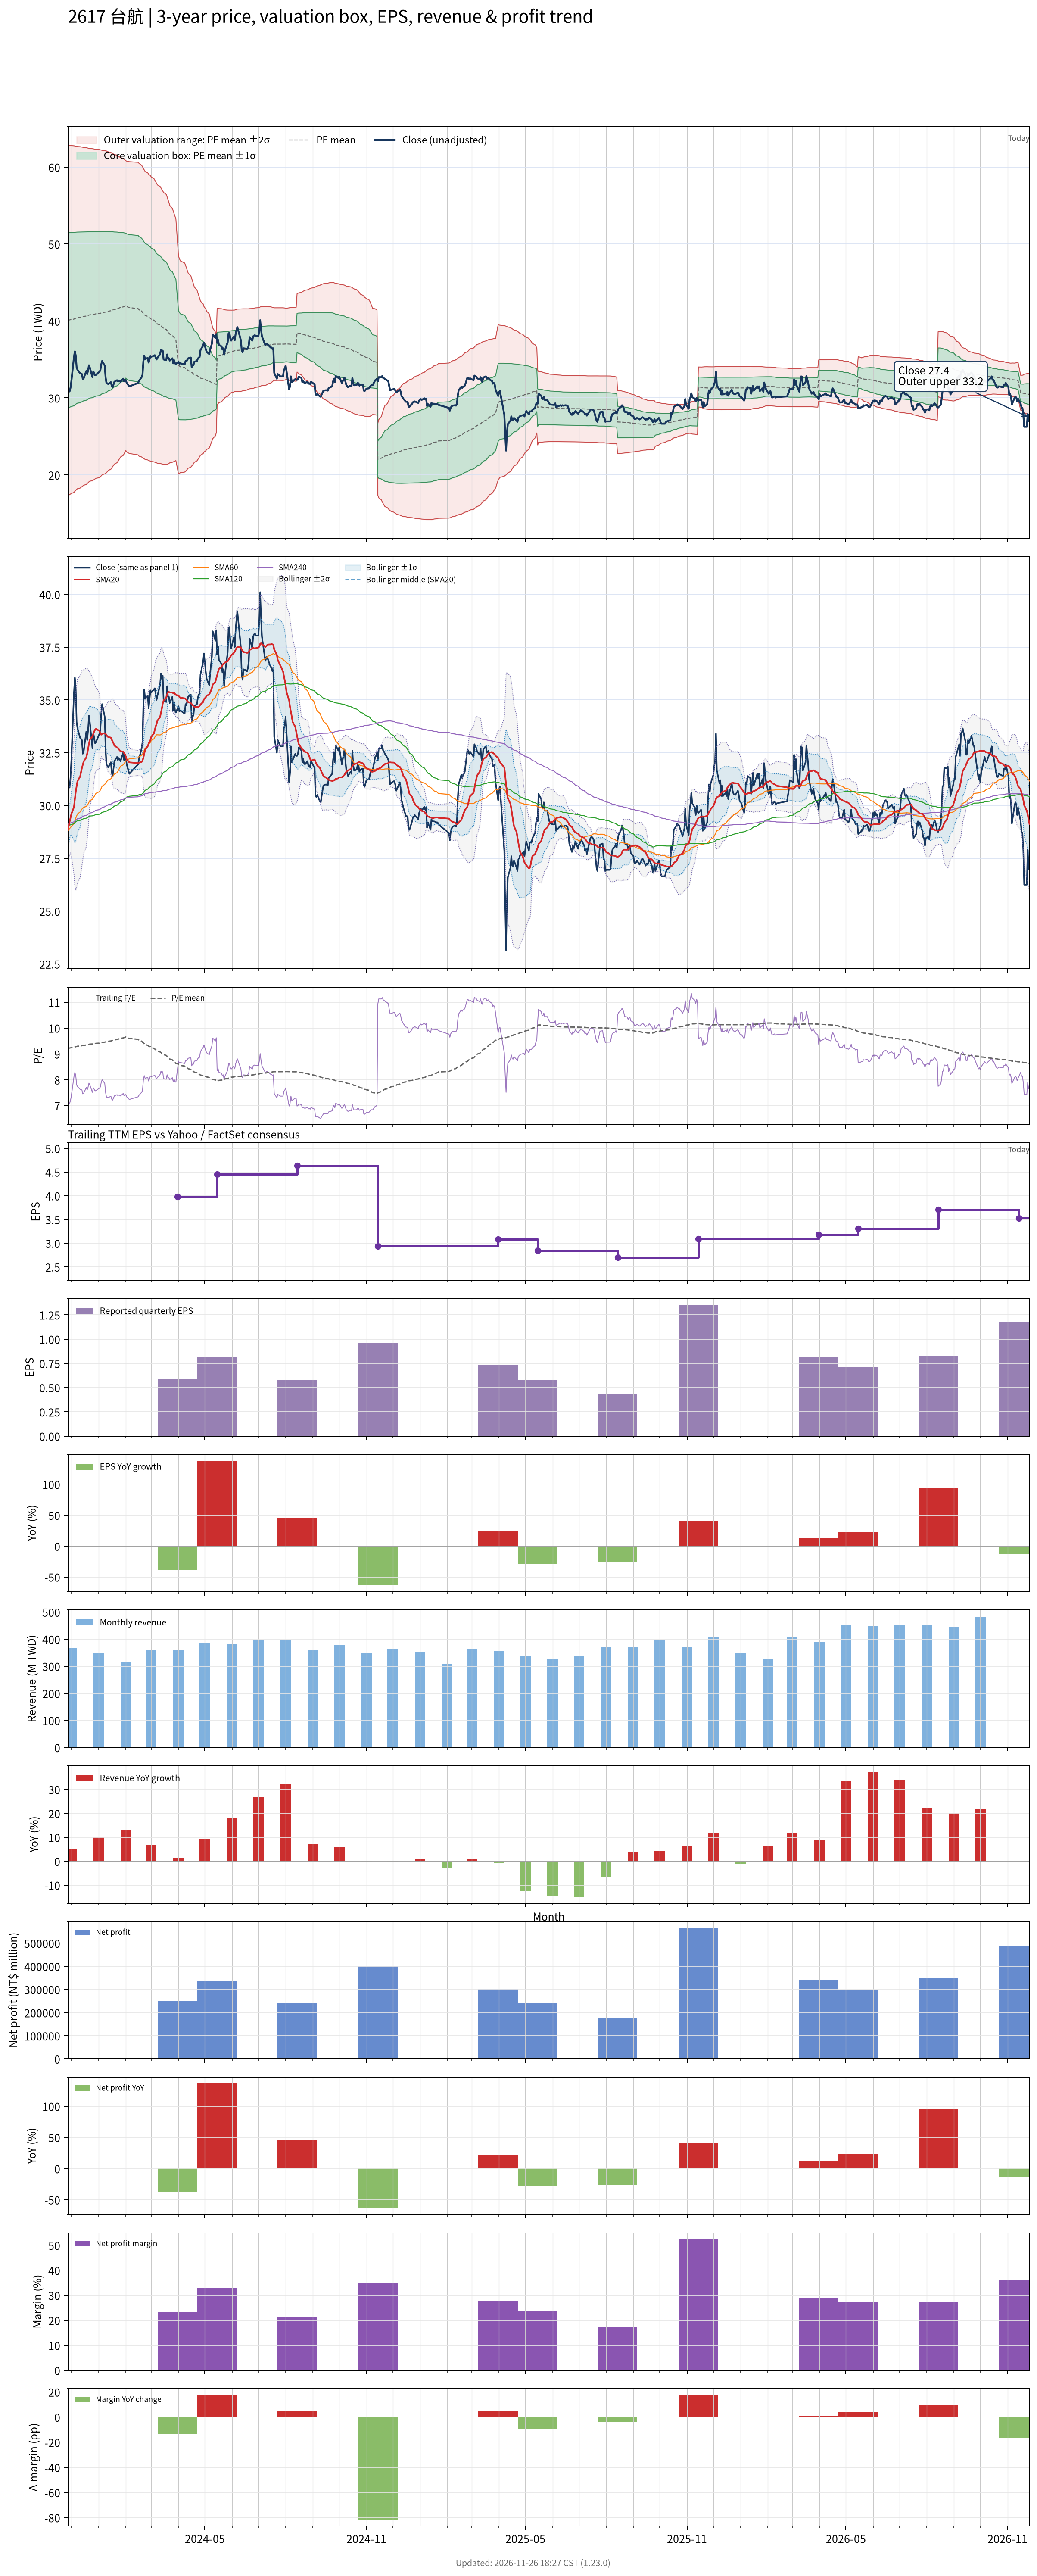

Source data for this figure (header and first rows):
# chart-version: skill-stock-dynamic-val…
date, close, available_date, period_end, eps, ttm_eps, pe, pe_mean, pe_std, price_m2, price_m1, price_mean, price_p1, price_p2, forward_eps, forward_pe, forward_pe_mean, forward_pe_std, forward_price_m2, forward_price_m1, forward_price_mean, forward_price_p1, forward_price_p2, sma20
2023-11-27, 29.9, 2023-11-14, 2023-09-30, 2.65, 4.35, 6.874, 9.215, 2.619, 17.3, 28.69, 40.09, 51.48, 62.87, , , , , , , , , , 28.86
2023-11-28, 31, 2023-11-14, 2023-09-30, 2.65, 4.35, 7.126, 9.222, 2.613, 17.38, 28.75, 40.11, 51.48, 62.85, , , , , , , , , , 29.04
2023-11-29, 30.85, 2023-11-14, 2023-09-30, 2.65, 4.35, 7.092, 9.227, 2.608, 17.45, 28.79, 40.14, 51.48, 62.83, , , , , , , , , , 29.23
2023-11-30, 31.3, 2023-11-14, 2023-09-30, 2.65, 4.35, 7.195, 9.233, 2.603, 17.51, 28.84, 40.16, 51.49, 62.81, , , , , , , , , , 29.41
2023-12-01, 32.15, 2023-11-14, 2023-09-30, 2.65, 4.35, 7.391, 9.239, 2.597, 17.59, 28.89, 40.19, 51.49, 62.79, , , , , , , , , , 29.6
2023-12-04, 35.35, 2023-11-14, 2023-09-30, 2.65, 4.35, 8.126, 9.252, 2.588, 17.73, 28.99, 40.24, 51.5, 62.76, , , , , , , , , , 29.93
2023-12-05, 36.05, 2023-11-14, 2023-09-30, 2.65, 4.35, 8.287, 9.266, 2.578, 17.88, 29.09, 40.31, 51.52, 62.74, , , , , , , , , , 30.31
2023-12-06, 35.5, 2023-11-14, 2023-09-30, 2.65, 4.35, 8.161, 9.279, 2.569, 18.02, 29.19, 40.36, 51.54, 62.71, , , , , , , , , , 30.65
2023-12-07, 33.95, 2023-11-14, 2023-09-30, 2.65, 4.35, 7.805, 9.288, 2.561, 18.12, 29.26, 40.4, 51.54, 62.69, , , , , , , , , , 30.92
2023-12-08, 33.65, 2023-11-14, 2023-09-30, 2.65, 4.35, 7.736, 9.296, 2.555, 18.21, 29.32, 40.44, 51.55, 62.66, , , , , , , , , , 31.16
2023-12-11, 33.2, 2023-11-14, 2023-09-30, 2.65, 4.35, 7.632, 9.303, 2.549, 18.29, 29.38, 40.47, 51.56, 62.64, , , , , , , , , , 31.37
2023-12-12, 33.15, 2023-11-14, 2023-09-30, 2.65, 4.35, 7.621, 9.311, 2.542, 18.39, 29.45, 40.5, 51.56, 62.62, , , , , , , , , , 31.58
2023-12-13, 33.1, 2023-11-14, 2023-09-30, 2.65, 4.35, 7.609, 9.319, 2.535, 18.48, 29.51, 40.54, 51.57, 62.59, , , , , , , , , , 31.77
2023-12-14, 32.45, 2023-11-14, 2023-09-30, 2.65, 4.35, 7.46, 9.326, 2.529, 18.57, 29.57, 40.57, 51.57, 62.57, , , , , , , , , , 31.93
2023-12-15, 32.55, 2023-11-14, 2023-09-30, 2.65, 4.35, 7.483, 9.333, 2.522, 18.65, 29.63, 40.6, 51.57, 62.54, , , , , , , , , , 32.08
2023-12-18, 33.5, 2023-11-14, 2023-09-30, 2.65, 4.35, 7.701, 9.342, 2.515, 18.76, 29.7, 40.64, 51.58, 62.52, , , , , , , , , , 32.27
2023-12-19, 33.1, 2023-11-14, 2023-09-30, 2.65, 4.35, 7.609, 9.351, 2.507, 18.86, 29.77, 40.67, 51.58, 62.49, , , , , , , , , , 32.45
2023-12-20, 33.55, 2023-11-14, 2023-09-30, 2.65, 4.35, 7.713, 9.36, 2.498, 18.98, 29.85, 40.72, 51.58, 62.45, , , , , , , , , , 32.67
2023-12-21, 34.25, 2023-11-14, 2023-09-30, 2.65, 4.35, 7.874, 9.37, 2.49, 19.1, 29.93, 40.76, 51.59, 62.42, , , , , , , , , , 32.91
2023-12-22, 33.95, 2023-11-14, 2023-09-30, 2.65, 4.35, 7.805, 9.378, 2.484, 19.19, 29.99, 40.79, 51.6, 62.4, , , , , , , , , , 33.12
2023-12-25, 32.7, 2023-11-14, 2023-09-30, 2.65, 4.35, 7.517, 9.383, 2.479, 19.25, 30.03, 40.82, 51.6, 62.38, , , , , , , , , , 33.27
2023-12-26, 33.45, 2023-11-14, 2023-09-30, 2.65, 4.35, 7.69, 9.39, 2.473, 19.33, 30.09, 40.84, 51.6, 62.36, , , , , , , , , , 33.39
2023-12-27, 33.2, 2023-11-14, 2023-09-30, 2.65, 4.35, 7.632, 9.396, 2.468, 19.4, 30.14, 40.87, 51.61, 62.34, , , , , , , , , , 33.51
2023-12-28, 32.95, 2023-11-14, 2023-09-30, 2.65, 4.35, 7.575, 9.402, 2.462, 19.48, 30.19, 40.9, 51.61, 62.32, , , , , , , , , , 33.59
2023-12-29, 33, 2023-11-14, 2023-09-30, 2.65, 4.35, 7.586, 9.409, 2.456, 19.56, 30.24, 40.93, 51.61, 62.3, , , , , , , , , , 33.63
2024-01-02, 33.4, 2023-11-14, 2023-09-30, 2.65, 4.35, 7.678, 9.416, 2.45, 19.65, 30.3, 40.96, 51.62, 62.27, , , , , , , , , , 33.53
2024-01-03, 33.6, 2023-11-14, 2023-09-30, 2.65, 4.35, 7.724, 9.425, 2.442, 19.75, 30.38, 41, 51.62, 62.24, , , , , , , , , , 33.41
2024-01-04, 34.35, 2023-11-14, 2023-09-30, 2.65, 4.35, 7.897, 9.435, 2.432, 19.88, 30.46, 41.04, 51.62, 62.21, , , , , , , , , , 33.35
2024-01-05, 34.8, 2023-11-14, 2023-09-30, 2.65, 4.35, 8, 9.446, 2.423, 20.01, 30.55, 41.09, 51.63, 62.17, , , , , , , , , , 33.4
2024-01-08, 34.2, 2023-11-14, 2023-09-30, 2.65, 4.35, 7.862, 9.456, 2.414, 20.13, 30.63, 41.13, 51.63, 62.14, , , , , , , , , , 33.42
2024-01-09, 32.65, 2023-11-14, 2023-09-30, 2.65, 4.35, 7.506, 9.463, 2.407, 20.22, 30.69, 41.16, 51.63, 62.11, , , , , , , , , , 33.4
2024-01-10, 31.9, 2023-11-14, 2023-09-30, 2.65, 4.35, 7.333, 9.468, 2.402, 20.29, 30.74, 41.19, 51.63, 62.08, , , , , , , , , , 33.33
2024-01-11, 31.9, 2023-11-14, 2023-09-30, 2.65, 4.35, 7.333, 9.478, 2.391, 20.43, 30.83, 41.23, 51.63, 62.03, , , , , , , , , , 33.27
2024-01-12, 31.8, 2023-11-14, 2023-09-30, 2.65, 4.35, 7.31, 9.488, 2.379, 20.57, 30.92, 41.27, 51.62, 61.97, , , , , , , , , , 33.24
2024-01-15, 32.05, 2023-11-14, 2023-09-30, 2.65, 4.35, 7.368, 9.5, 2.365, 20.75, 31.04, 41.32, 51.61, 61.9, , , , , , , , , , 33.22
2024-01-16, 31.55, 2023-11-14, 2023-09-30, 2.65, 4.35, 7.253, 9.511, 2.351, 20.92, 31.15, 41.37, 51.6, 61.82, , , , , , , , , , 33.12
2024-01-17, 31.4, 2023-11-14, 2023-09-30, 2.65, 4.35, 7.218, 9.522, 2.337, 21.09, 31.25, 41.42, 51.58, 61.75, , , , , , , , , , 33.03
2024-01-18, 31.75, 2023-11-14, 2023-09-30, 2.65, 4.35, 7.299, 9.532, 2.324, 21.25, 31.36, 41.47, 51.57, 61.68, , , , , , , , , , 32.94
2024-01-19, 32.1, 2023-11-14, 2023-09-30, 2.65, 4.35, 7.379, 9.543, 2.311, 21.41, 31.46, 41.51, 51.56, 61.62, , , , , , , , , , 32.84
2024-01-22, 32.3, 2023-11-14, 2023-09-30, 2.65, 4.35, 7.425, 9.555, 2.296, 21.59, 31.57, 41.56, 51.55, 61.54, , , , , , , , , , 32.75
2024-01-23, 32.15, 2023-11-14, 2023-09-30, 2.65, 4.35, 7.391, 9.566, 2.282, 21.76, 31.69, 41.61, 51.54, 61.46, , , , , , , , , , 32.73
2024-01-24, 32.25, 2023-11-14, 2023-09-30, 2.65, 4.35, 7.414, 9.579, 2.266, 21.95, 31.81, 41.67, 51.52, 61.38, , , , , , , , , , 32.66
2024-01-25, 32.2, 2023-11-14, 2023-09-30, 2.65, 4.35, 7.402, 9.591, 2.25, 22.14, 31.93, 41.72, 51.51, 61.29, , , , , , , , , , 32.62
2024-01-26, 32.1, 2023-11-14, 2023-09-30, 2.65, 4.35, 7.379, 9.602, 2.235, 22.33, 32.05, 41.77, 51.49, 61.21, , , , , , , , , , 32.57
2024-01-29, 32.5, 2023-11-14, 2023-09-30, 2.65, 4.35, 7.471, 9.615, 2.218, 22.53, 32.18, 41.83, 51.47, 61.12, , , , , , , , , , 32.55
2024-01-30, 32.15, 2023-11-14, 2023-09-30, 2.65, 4.35, 7.391, 9.628, 2.2, 22.74, 32.31, 41.88, 51.45, 61.03, , , , , , , , , , 32.48
2024-01-31, 32.35, 2023-11-14, 2023-09-30, 2.65, 4.35, 7.437, 9.641, 2.182, 22.96, 32.45, 41.94, 51.43, 60.92, , , , , , , , , , 32.42
2024-02-01, 32.3, 2023-11-14, 2023-09-30, 2.65, 4.35, 7.425, 9.654, 2.164, 23.17, 32.58, 42, 51.41, 60.82, , , , , , , , , , 32.32
2024-02-02, 31.95, 2023-11-14, 2023-09-30, 2.65, 4.35, 7.345, 9.626, 2.172, 22.98, 32.43, 41.87, 51.32, 60.77, , , , , , , , , , 32.18
2024-02-05, 31.5, 2023-11-14, 2023-09-30, 2.65, 4.35, 7.241, 9.595, 2.179, 22.78, 32.26, 41.74, 51.22, 60.7, , , , , , , , , , 32.04
2024-02-15, 31.95, 2023-11-14, 2023-09-30, 2.65, 4.35, 7.345, 9.565, 2.185, 22.6, 32.1, 41.61, 51.11, 60.62, , , , , , , , , , 32.01
2024-02-16, 32.2, 2023-11-14, 2023-09-30, 2.65, 4.35, 7.402, 9.531, 2.187, 22.44, 31.95, 41.46, 50.97, 60.48, , , , , , , , , , 32.02
2024-02-19, 32.7, 2023-11-14, 2023-09-30, 2.65, 4.35, 7.517, 9.49, 2.178, 22.34, 31.81, 41.28, 50.75, 60.23, , , , , , , , , , 32.06
2024-02-20, 33, 2023-11-14, 2023-09-30, 2.65, 4.35, 7.586, 9.454, 2.173, 22.22, 31.67, 41.13, 50.58, 60.03, , , , , , , , , , 32.12
2024-02-21, 34.75, 2023-11-14, 2023-09-30, 2.65, 4.35, 7.989, 9.421, 2.165, 22.14, 31.56, 40.98, 50.4, 59.82, , , , , , , , , , 32.26
2024-02-22, 35.5, 2023-11-14, 2023-09-30, 2.65, 4.35, 8.161, 9.391, 2.157, 22.08, 31.47, 40.85, 50.23, 59.62, , , , , , , , , , 32.45
2024-02-23, 35.05, 2023-11-14, 2023-09-30, 2.65, 4.35, 8.057, 9.361, 2.15, 22.01, 31.37, 40.72, 50.07, 59.43, , , , , , , , , , 32.64
2024-02-26, 35.2, 2023-11-14, 2023-09-30, 2.65, 4.35, 8.092, 9.332, 2.144, 21.94, 31.27, 40.59, 49.92, 59.24, , , , , , , , , , 32.81
2024-02-27, 34.6, 2023-11-14, 2023-09-30, 2.65, 4.35, 7.954, 9.303, 2.139, 21.86, 31.16, 40.47, 49.77, 59.08, , , , , , , , , , 32.94
... 668 more rows
